Labelled photos from "cats_and_dogs", an image-classification folder in haotangphuoc/data-science-project. The possible labels are: cats, dogs.

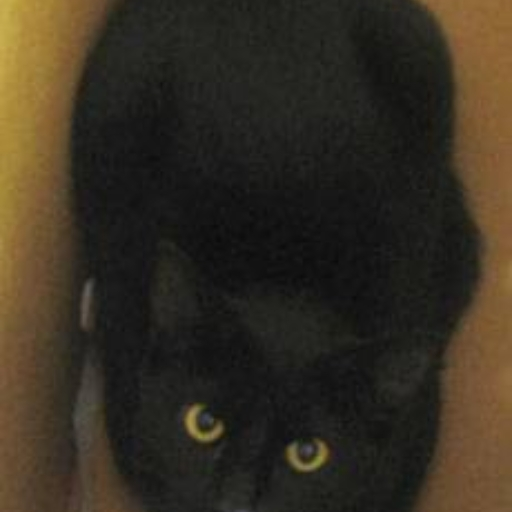
Label: cats

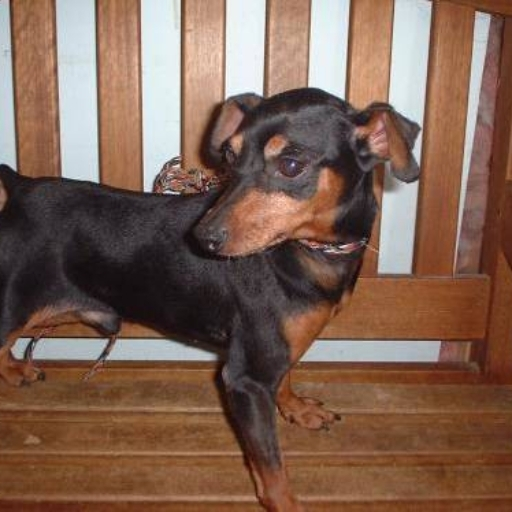
Label: dogs

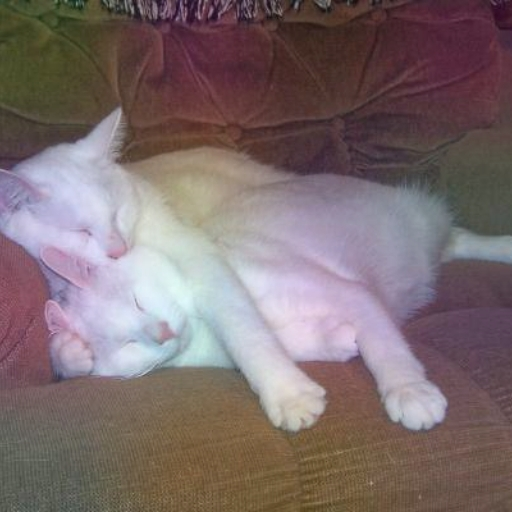
Label: cats

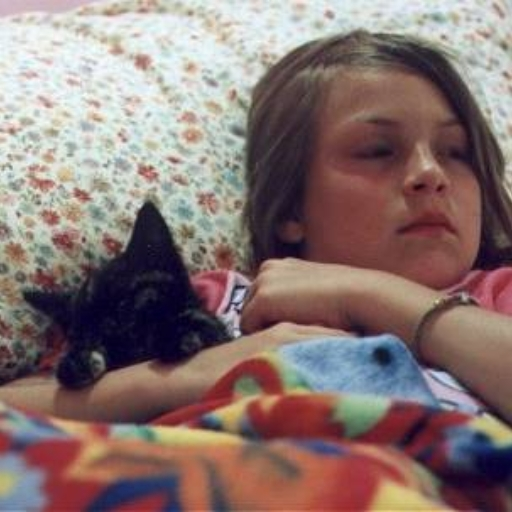
Label: cats

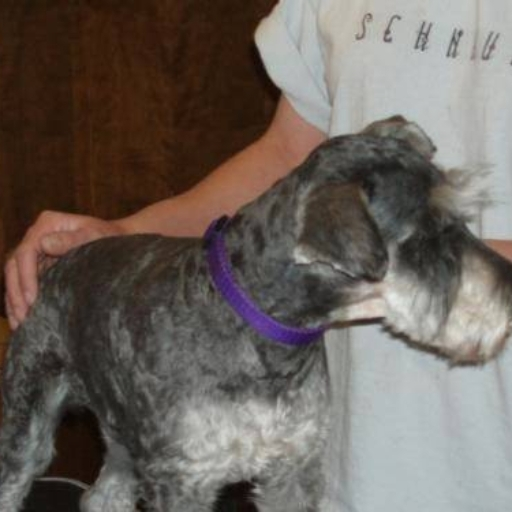
Label: dogs

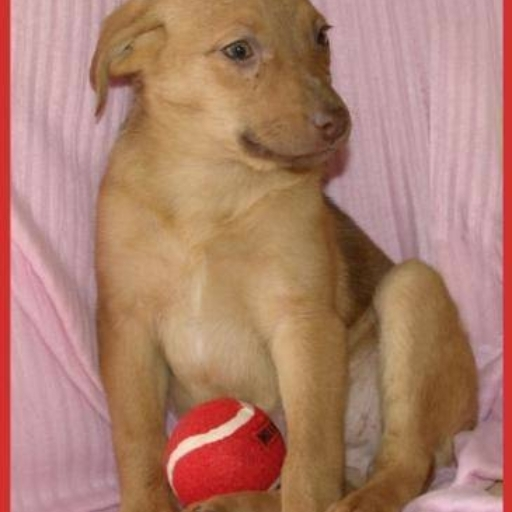
Label: dogs
